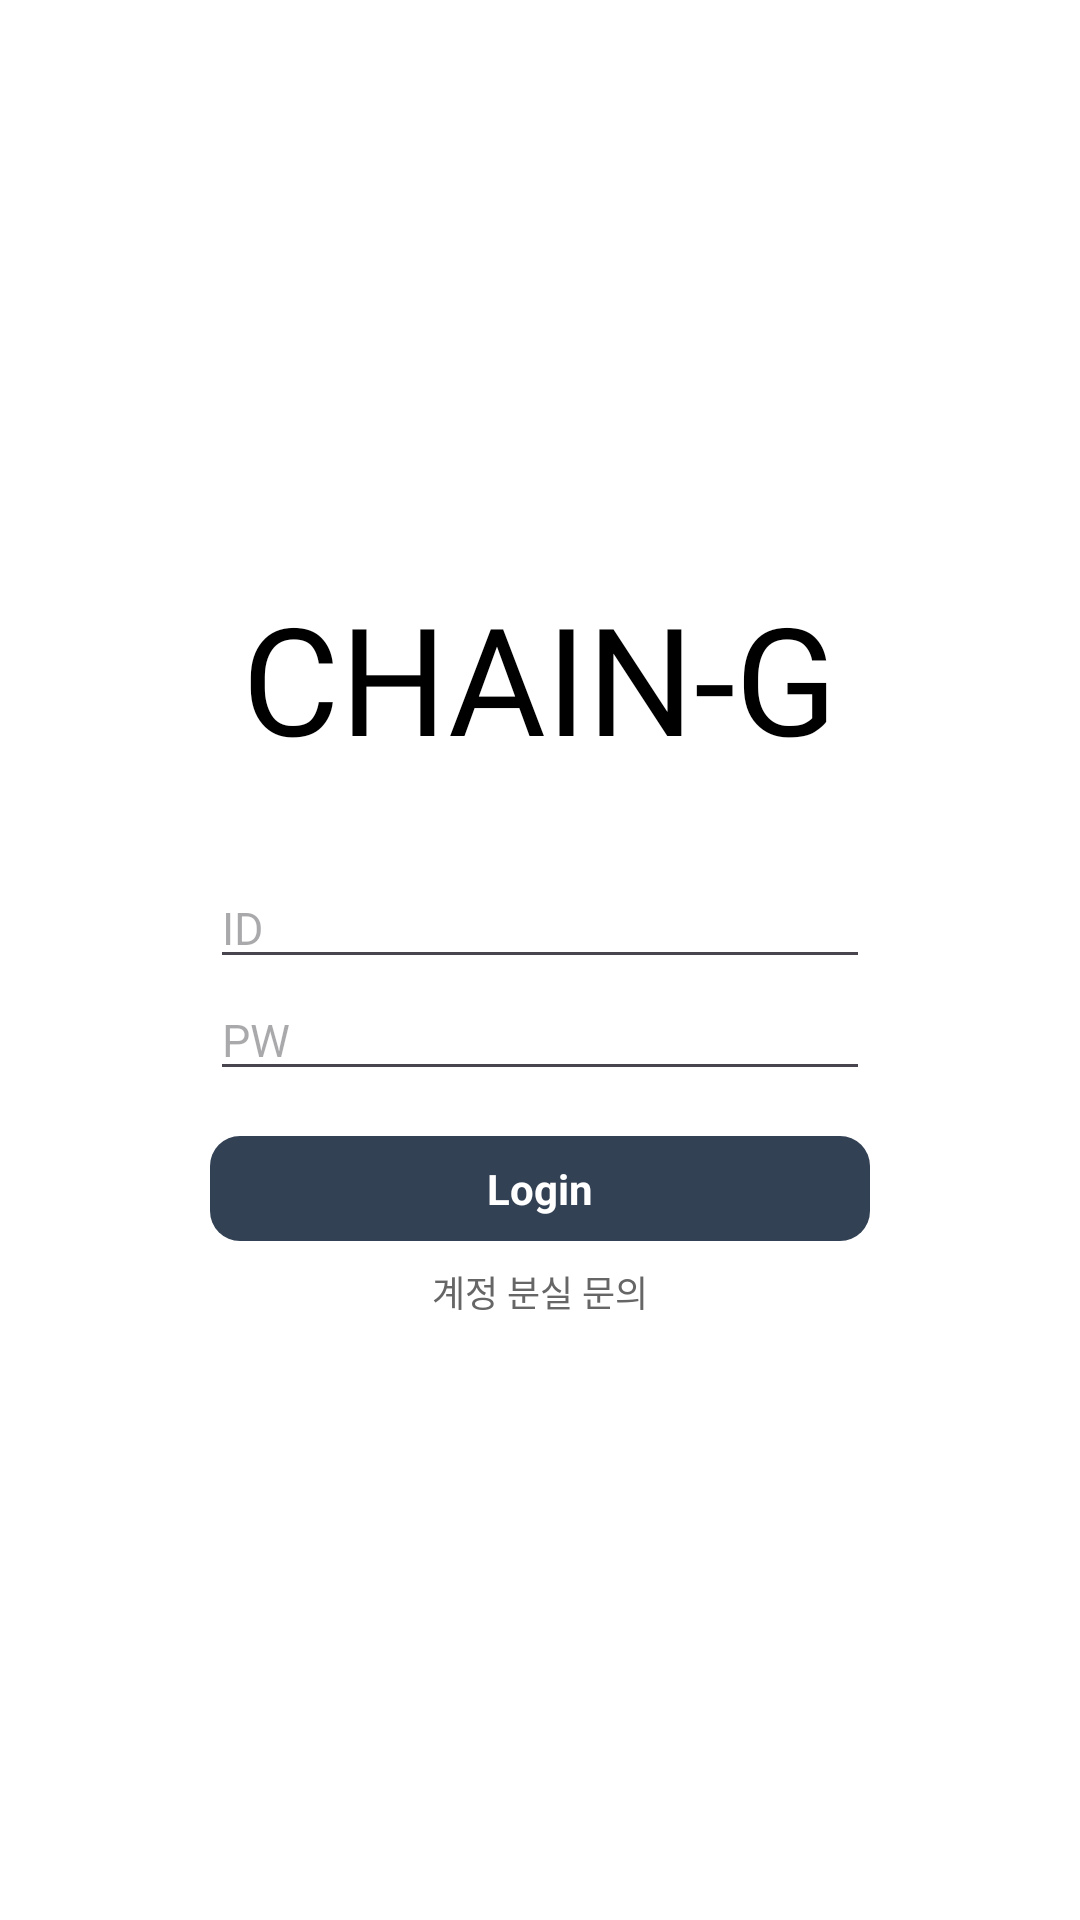

Here is an Android app screen rendered from its layout file. Give the layout XML and the strings, colors and styles it references.
<!-- AndroidManifest.xml: application theme Theme.ChainG -->
<!-- res/layout/activity_login.xml -->
<?xml version="1.0" encoding="utf-8"?>
<LinearLayout xmlns:android="http://schemas.android.com/apk/res/android"
    xmlns:app="http://schemas.android.com/apk/res-auto"
    xmlns:tools="http://schemas.android.com/tools"
    android:id="@+id/main"
    android:layout_width="match_parent"
    android:layout_height="match_parent"
    android:gravity="center"
    android:orientation="vertical"
    android:background="#FFFFFF"
    tools:context=".LoginActivity">

    <LinearLayout
        android:layout_width="wrap_content"
        android:layout_height="wrap_content"
        android:gravity="center"
        android:orientation="vertical">

        <TextView
            android:layout_width="wrap_content"
            android:layout_height="wrap_content"
            android:layout_marginBottom="30dp"
            android:fontFamily="@font/libre_barcode_39_text"
            android:text="CHAIN-G"
            android:textSize="50dp"
            android:textColor="#000000" />

        <EditText
            android:id="@+id/id"
            android:layout_width="match_parent"
            android:layout_height="wrap_content"
            android:ems="10"
            android:hint="ID"
            android:inputType="text"
            android:textSize="15dp"
            android:textColor="#000000" />

        <EditText
            android:id="@+id/password"
            android:layout_width="match_parent"
            android:layout_height="wrap_content"
            android:ems="10"
            android:hint="PW"
            android:inputType="textPassword"
            android:textSize="15dp"
            android:textColor="#000000" />

        <TextView
            android:id="@+id/login_btn"
            android:layout_width="220dp"
            android:layout_height="35dp"
            android:layout_marginTop="15dp"
            android:text="Login"
            android:textSize="14sp"
            android:textColor="#ffffff"
            android:gravity="center"
            android:background="@drawable/btn_navy_selector"
            android:clickable="true"
            android:focusable="true"
            android:textStyle="bold" />

        <TextView
            android:id="@+id/find_account_btn"
            android:layout_width="match_parent"
            android:layout_height="wrap_content"
            android:text="계정 분실 문의"
            android:textColor="#666666"
            android:textSize="12sp"
            android:gravity="center"
            android:clickable="true"
            android:focusable="true"
            android:padding="8dp" />
    </LinearLayout>

</LinearLayout>
<!-- resources referenced by this layout -->
<resources>
  <!-- drawable btn_navy_selector (drawable) -->
  <?xml version="1.0" encoding="utf-8"?>
  <selector xmlns:android="http://schemas.android.com/apk/res/android">
  
      
      <item android:state_pressed="true">
          <shape android:shape="rectangle">
              <solid android:color="#576F90"/>
              <corners android:radius="10dp"/>
          </shape>
      </item>
  
      
      <item>
          <shape android:shape="rectangle">
              <solid android:color="#334155"/>
              <corners android:radius="10dp"/>
          </shape>
      </item>
  
  </selector>
  <style name="Theme.ChainG" parent="Base.Theme.ChainG" />
  <style name="Base.Theme.ChainG" parent="Theme.Material3.DayNight.NoActionBar">
          
          
      </style>
</resources>
